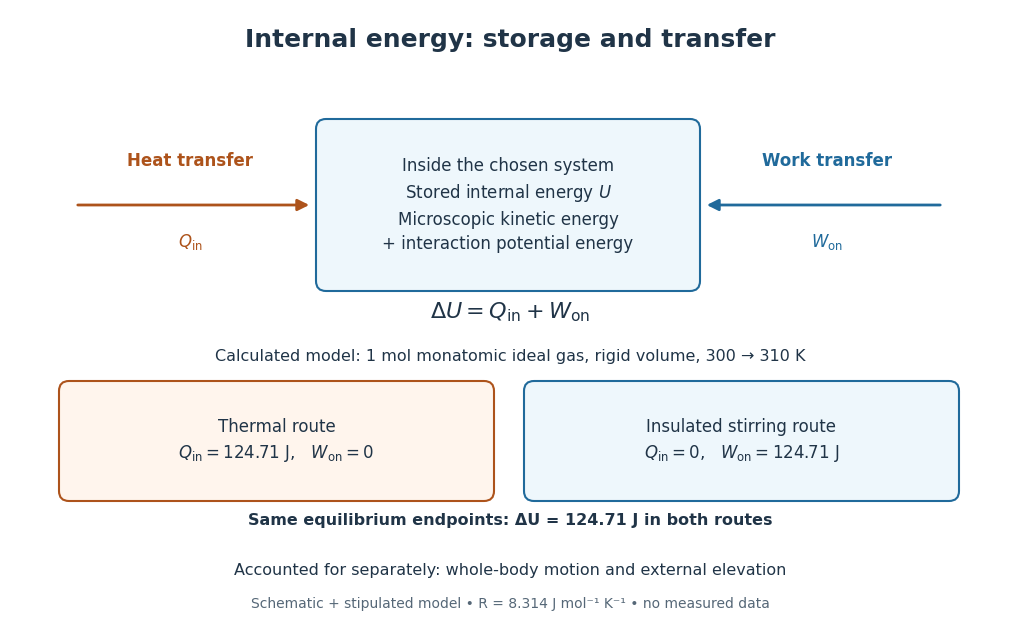

Here is the Python script that generated this plot: (Note: this script raises an exception after producing the figure.)
"""Draw an original internal-energy schematic; output a PNG in the working directory.

Tested with Python 3.14, matplotlib 3.10.7, and numpy 2.3.5.
The numerical labels are a stipulated ideal-gas model, not measurements.
"""

from pathlib import Path

import matplotlib.pyplot as plt
from matplotlib.patches import FancyArrowPatch, FancyBboxPatch


def draw():
    plt.rcParams.update({"font.family": "DejaVu Sans", "font.size": 12})
    fig = plt.figure(figsize=(10, 6.2), dpi=120, facecolor="white")
    ax = fig.add_axes((0, 0, 1, 1), facecolor="white")
    ax.set(xlim=(0, 10), ylim=(0, 6.2))
    ax.axis("off")
    ink, blue, orange = "#203447", "#206a9b", "#ad531b"

    def box(x, y, w, h, text, color, fill):
        ax.add_patch(FancyBboxPatch((x, y), w, h, boxstyle="round,pad=0.10",
                                   edgecolor=color, facecolor=fill, linewidth=1.5))
        ax.text(x + w / 2, y + h / 2, text, ha="center", va="center", color=ink,
                linespacing=1.45)

    def arrow(start, end, color):
        ax.add_patch(FancyArrowPatch(start, end, arrowstyle="-|>",
                                    mutation_scale=17, linewidth=2, color=color))

    ax.text(5, 5.83, "Internal energy: storage and transfer", ha="center",
            fontsize=18, weight="bold", color=ink)
    box(3.16, 3.49, 3.64, 1.52,
        "Inside the chosen system\n" + r"Stored internal energy $U$" +
        "\nMicroscopic kinetic energy\n+ interaction potential energy", blue, "#eef7fc")
    arrow((0.65, 4.25), (3.02, 4.25), orange)
    ax.text(1.80, 4.64, "Heat transfer", ha="center", color=orange, weight="bold")
    ax.text(1.80, 3.83, r"$Q_{\rm in}$", ha="center", color=orange)
    arrow((9.33, 4.25), (6.94, 4.25), blue)
    ax.text(8.17, 4.64, "Work transfer", ha="center", color=blue, weight="bold")
    ax.text(8.17, 3.83, r"$W_{\rm on}$", ha="center", color=blue)
    ax.text(5, 3.12, r"$\Delta U=Q_{\rm in}+W_{\rm on}$", ha="center", fontsize=16, color=ink)
    ax.text(5, 2.69, "Calculated model: 1 mol monatomic ideal gas, rigid volume, 300 → 310 K",
            ha="center", fontsize=11.5, color=ink)
    box(0.59, 1.39, 4.15, 1.00,
        "Thermal route\n" + r"$Q_{\rm in}=124.71$ J,   $W_{\rm on}=0$", orange, "#fff5ed")
    box(5.24, 1.39, 4.15, 1.00,
        "Insulated stirring route\n" + r"$Q_{\rm in}=0$,   $W_{\rm on}=124.71$ J", blue, "#eef7fc")
    ax.text(5, 1.05, "Same equilibrium endpoints: ΔU = 124.71 J in both routes",
            ha="center", color=ink, weight="bold", fontsize=11.5)
    ax.text(5, 0.55, "Accounted for separately: whole-body motion and external elevation",
            ha="center", fontsize=11.5, color=ink)
    ax.text(5, 0.22, "Schematic + stipulated model • R = 8.314 J mol⁻¹ K⁻¹ • no measured data",
            ha="center", fontsize=10, color="#556777")
    out = Path.cwd() / (Path(__file__).stem + ".png")
    fig.savefig(out, facecolor="white", transparent=False)
    plt.close(fig)
    return out


if __name__ == "__main__":
    print(draw())
